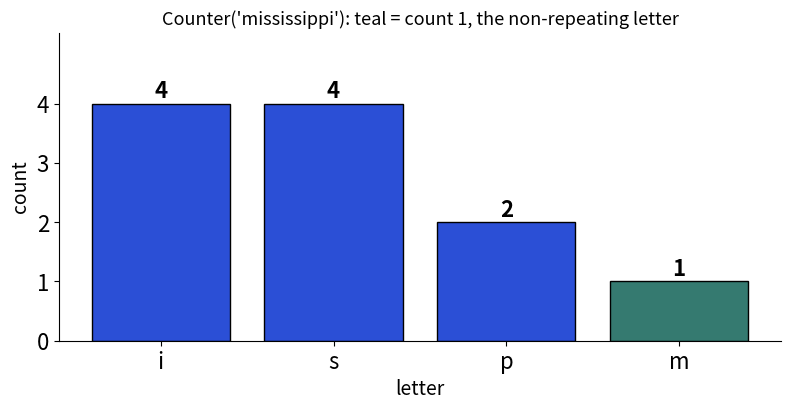

Recreate this plot in Python.
import matplotlib
matplotlib.use("Agg")
import matplotlib.pyplot as plt
from collections import Counter
B, O, T, R, P = "#2b4fd6", "#b84a22", "#357a70", "#aa2d26", "#6a2fd0"
c = Counter("mississippi")
items = sorted(c.items(), key=lambda kv: (-kv[1], kv[0]))
fig, ax = plt.subplots(figsize=(8, 4.2), dpi=110)
cols = [T if v == 1 else B for _, v in items]
ax.bar([k for k, _ in items], [v for _, v in items], color=cols, edgecolor="black")
for i, (k, v) in enumerate(items): ax.text(i, v + 0.1, str(v), ha="center", fontsize=16, fontweight="bold")
ax.set_ylim(0, 5.2); ax.tick_params(labelsize=16); ax.set_yticks([0, 1, 2, 3, 4])
ax.set_title("Counter('mississippi'): teal = count 1, the non-repeating letter", fontsize=13)
ax.set_xlabel("letter", fontsize=14); ax.set_ylabel("count", fontsize=14)
for s in ("top", "right"): ax.spines[s].set_visible(False)
plt.tight_layout(); plt.savefig("dsa2_freq_bars.png")
